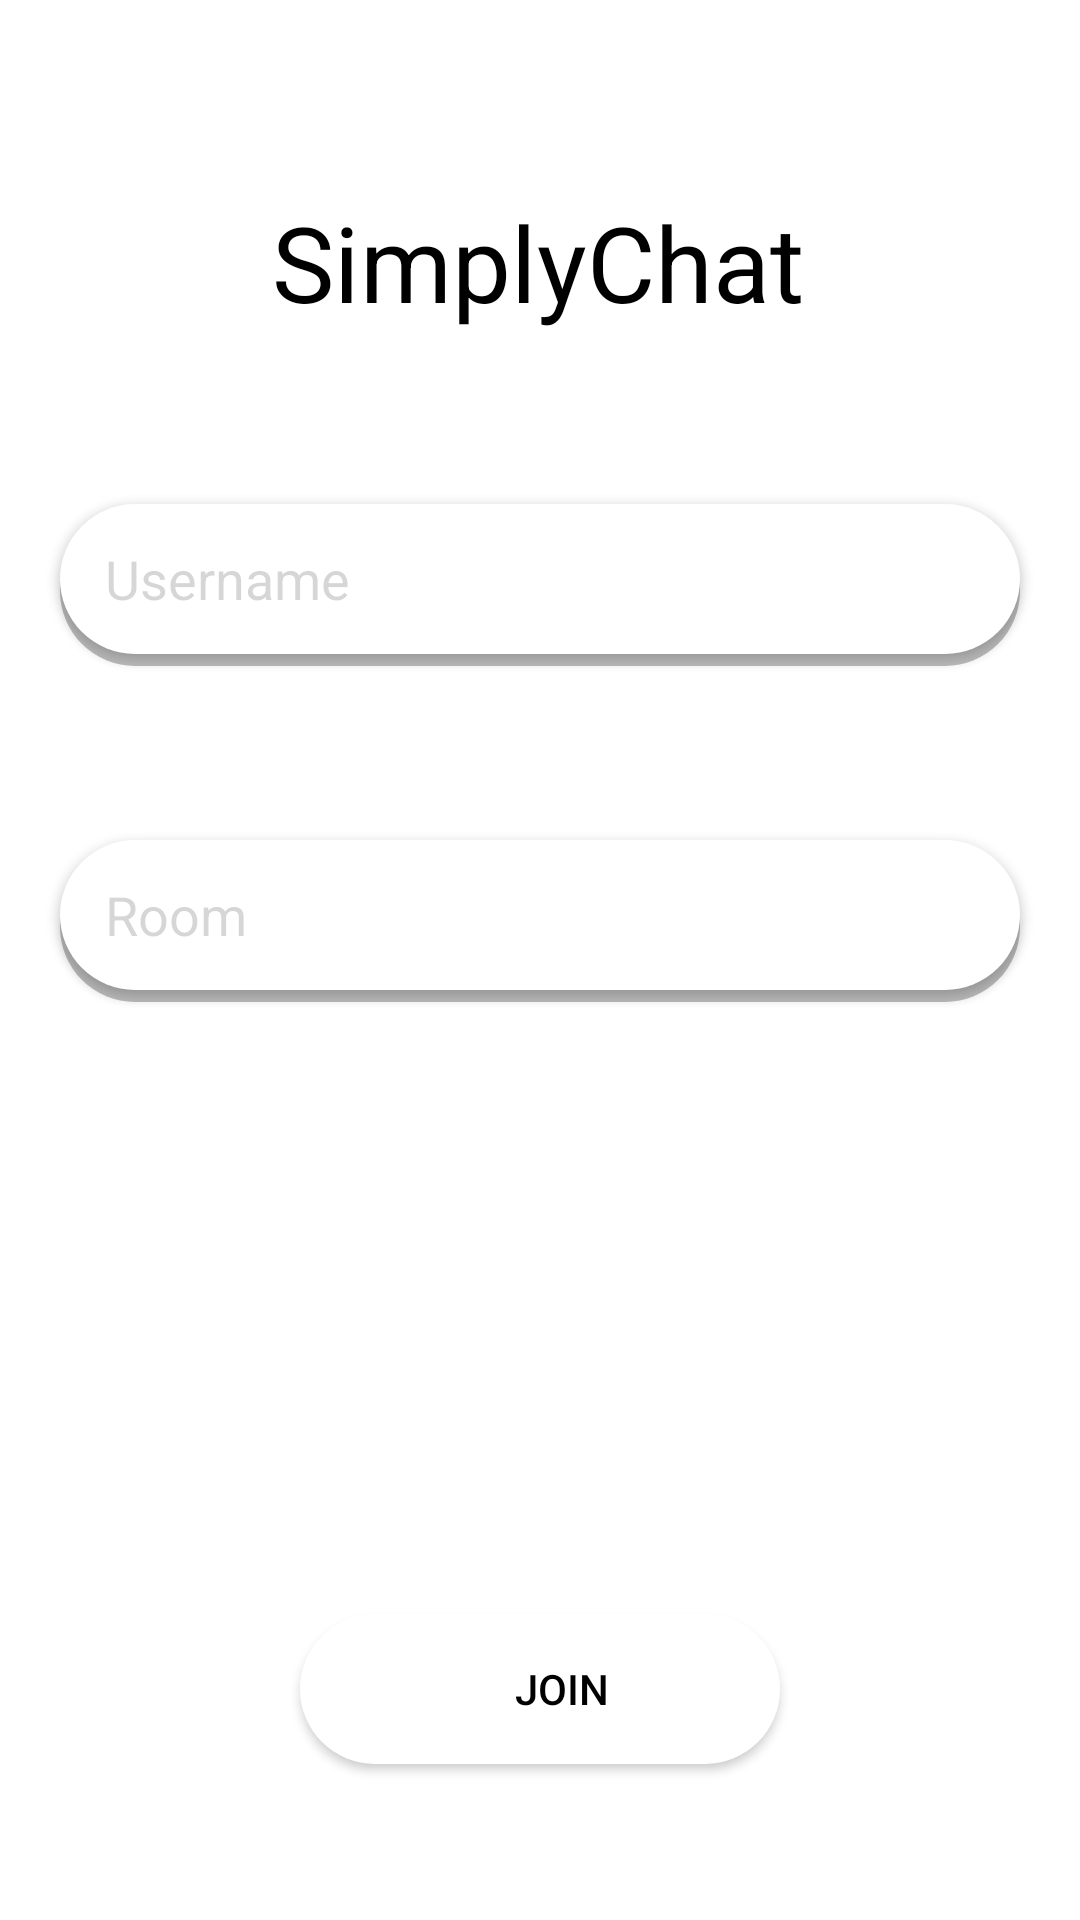

Reconstruct the res/layout file that produces this screen, plus the resources it refers to.
<!-- AndroidManifest.xml: application theme Theme.SimplyChat -->
<!-- res/layout/activity_welcome.xml -->
<?xml version="1.0" encoding="utf-8"?>
<androidx.constraintlayout.widget.ConstraintLayout xmlns:android="http://schemas.android.com/apk/res/android"
    xmlns:app="http://schemas.android.com/apk/res-auto"
    xmlns:tools="http://schemas.android.com/tools"
    android:layout_width="match_parent"
    android:layout_height="match_parent"
    android:background="@color/white"
    tools:context=".Welcome">

    <TextView
        android:layout_width="wrap_content"
        android:layout_height="wrap_content"
        android:layout_marginTop="64dp"
        android:text="SimplyChat"
        android:textSize="35dp"
        android:textColor="@color/black"
        app:layout_constraintEnd_toEndOf="parent"
        app:layout_constraintHorizontal_bias="0.497"
        app:layout_constraintStart_toStartOf="parent"
        app:layout_constraintTop_toTopOf="parent" />

    <EditText
        android:id="@+id/username"
        android:layout_width="0dp"
        android:layout_height="wrap_content"
        android:layout_marginStart="20dp"
        android:layout_marginTop="168dp"
        android:layout_marginEnd="20dp"
        android:background="@drawable/edit_text_layout"
        android:textColor="@color/black"
        android:hint="Username"
        android:textColorHint="#3333"
        app:layout_constraintEnd_toEndOf="parent"
        app:layout_constraintHorizontal_bias="0.498"
        android:translationZ="2dp"
        app:layout_constraintStart_toStartOf="parent"
        app:layout_constraintTop_toTopOf="parent" />

    <EditText
        android:id="@+id/room"
        android:layout_width="0dp"
        android:layout_height="wrap_content"
        android:layout_marginStart="20dp"
        android:layout_marginTop="280dp"
        android:textColorHint="#3333"
        android:layout_marginEnd="20dp"
        android:background="@drawable/edit_text_layout"
        android:hint="Room"
        android:translationZ="2dp"
        android:textColor="@color/black"
        app:layout_constraintEnd_toEndOf="parent"
        app:layout_constraintHorizontal_bias="0.0"
        app:layout_constraintStart_toStartOf="parent"
        app:layout_constraintTop_toTopOf="parent" />

    <ImageView
        android:layout_width="0dp"
        android:layout_height="wrap_content"
        android:layout_marginStart="20dp"
        android:layout_marginTop="172dp"
        android:layout_marginEnd="20dp"
        android:background="@drawable/shadow_edit_text"
        android:translationZ="1dp"
        app:layout_constraintEnd_toEndOf="parent"
        app:layout_constraintHorizontal_bias="0.0"
        app:layout_constraintStart_toStartOf="parent"
        app:layout_constraintTop_toTopOf="parent" />

    <ImageView
        android:id="@+id/imageView"
        android:layout_width="0dp"
        android:layout_height="wrap_content"
        android:layout_marginStart="20dp"
        android:layout_marginTop="284dp"
        android:layout_marginEnd="20dp"
        android:background="@drawable/shadow_edit_text"
        android:translationZ="1dp"
        app:layout_constraintEnd_toEndOf="parent"
        app:layout_constraintHorizontal_bias="1.0"
        app:layout_constraintStart_toStartOf="parent"
        app:layout_constraintTop_toTopOf="parent" />




    <androidx.appcompat.widget.AppCompatButton
        android:id="@+id/button_join"
        android:layout_width="0dp"
        android:layout_height="50dp"
        android:layout_marginStart="100dp"
        android:layout_marginEnd="100dp"
        android:layout_marginBottom="52dp"
    android:textColor="@color/black"
        android:background="@drawable/edit_text_layout"
        android:text="Join"
        app:layout_constraintBottom_toBottomOf="parent"
        app:layout_constraintEnd_toEndOf="parent"
        app:layout_constraintHorizontal_bias="0.0"
        app:layout_constraintStart_toStartOf="parent" />
</androidx.constraintlayout.widget.ConstraintLayout>
<!-- resources referenced by this layout -->
<resources>
  <!-- drawable edit_text_layout (drawable) -->
  <?xml version="1.0" encoding="utf-8"?>
  <shape android:shape="rectangle" xmlns:android="http://schemas.android.com/apk/res/android">
      <solid android:color="#ffffff"/>
      <corners android:radius="50dp"/>
      <size android:width="450dp"
          android:height="50dp"/>
      <padding android:left="15dp"/>
  </shape>
  <!-- drawable shadow_edit_text (drawable) -->
  <?xml version="1.0" encoding="utf-8"?>
  <shape  xmlns:android="http://schemas.android.com/apk/res/android">
  
      <solid android:color="#42000000" />
      <corners android:radius="50dp" />
      <size android:height="50dp" android:width="450dp"/>
  
  </shape>
  <style name="Theme.SimplyChat" parent="Theme.MaterialComponents.DayNight.NoActionBar">
          
          <item name="colorPrimary">@color/purple_500</item>
          <item name="colorPrimaryVariant">@color/purple_700</item>
          <item name="colorOnPrimary">@color/white</item>
          
          <item name="colorSecondary">@color/teal_200</item>
          <item name="colorSecondaryVariant">@color/teal_700</item>
          <item name="colorOnSecondary">@color/black</item>
          <item name="android:windowLightStatusBar">true</item>
          
          <item name="android:statusBarColor" tools:targetApi="l">?attr/colorPrimaryVariant</item>
          
      </style>
  <!-- not gathered from this repository: default colours our renderer supplied (Android Studio template values) -->
  <color name="purple_500">#FF6200EE</color>
  <color name="purple_700">#FF3700B3</color>
  <color name="teal_200">#FF03DAC5</color>
  <color name="teal_700">#FF018786</color>
  <color name="black">#FF000000</color>
  <color name="white">#FFFFFFFF</color>
</resources>
